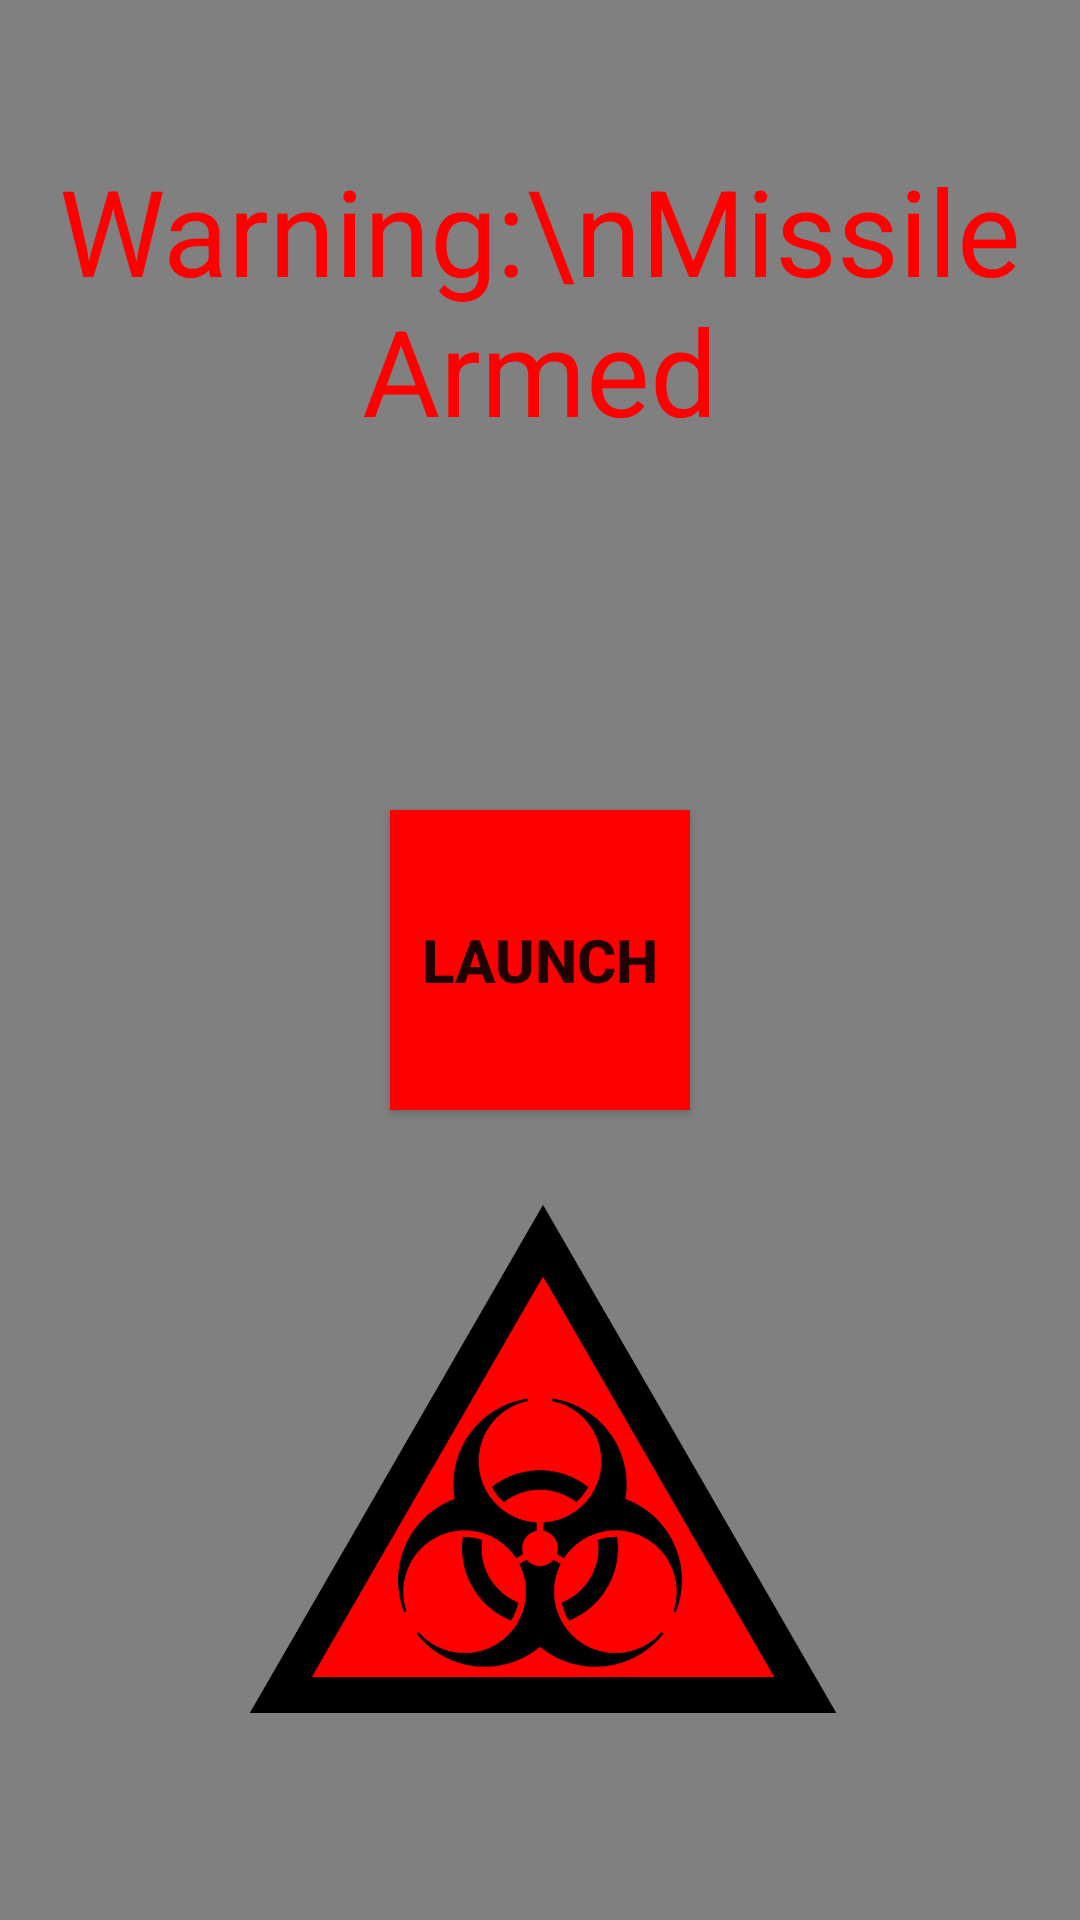

This screen was rendered from an Android layout file. Write that file and the resources it references.
<!-- AndroidManifest.xml: activity theme FullscreenTheme -->
<!-- res/layout/activity_launch.xml -->
<RelativeLayout xmlns:android="http://schemas.android.com/apk/res/android"
    xmlns:tools="http://schemas.android.com/tools"
    android:layout_width="match_parent"
    android:layout_height="match_parent"
    android:background="#808080"
    tools:context="com.redrobotit.rocketlauncher.LaunchCodeActivity">

    


    <Button
        android:layout_width="wrap_content"
        android:layout_height="wrap_content"
        android:id="@+id/fpScan"
        android:height="100dp"
        android:width="100dp"
        android:background="#ff0000"
        android:onClick="onClickLaunch"
        android:text="LAUNCH"
        android:textStyle="bold"
        android:textSize="20sp"
        android:layout_centerVertical="true"
        android:layout_centerHorizontal="true" />

    <ImageView
        android:layout_width="wrap_content"
        android:layout_height="wrap_content"
        android:id="@+id/imageView"
        android:layout_alignParentBottom="false"
        android:layout_centerHorizontal="true"
        android:src="@drawable/biohazardr"
        android:adjustViewBounds="true"
        android:layout_below="@+id/fpScan"
        android:layout_marginTop="30dp"
        android:maxHeight="200dp"
        android:maxWidth="200dp" />

    <TextView
        android:layout_width="wrap_content"
        android:layout_height="wrap_content"
        android:id="@+id/timerTV"
        android:layout_alignParentTop="true"
        android:layout_marginTop="50dp"
        android:layout_centerHorizontal="true"
        android:textColor="#ff0000"
        android:textSize="40sp"
        android:text="Warning:\nMissile Armed"
        android:textAlignment="center" />

</RelativeLayout>
<!-- resources referenced by this layout -->
<resources>
  <!-- drawable biohazardr: png bitmap (drawable, 42171 bytes) -->
  <style name="FullscreenTheme" parent="AppTheme">
          <item name="android:windowActionBarOverlay">true</item>
          <item name="android:windowBackground">@null</item>
          <item name="metaButtonBarStyle">?android:attr/buttonBarStyle</item>
          <item name="metaButtonBarButtonStyle">?android:attr/buttonBarButtonStyle</item>
          <item name="windowActionBar">false</item>
          <item name="windowNoTitle">true</item>
      </style>
  <style name="AppTheme" parent="Theme.AppCompat.Light.DarkActionBar">
          
          <item name="colorPrimary">@color/colorPrimary</item>
          <item name="colorPrimaryDark">@color/colorPrimaryDark</item>
          <item name="colorAccent">@color/colorAccent</item>
      </style>
  <!-- not gathered from this repository: default colours our renderer supplied (Android Studio template values) -->
  <color name="colorPrimary">#FF6200EE</color>
  <color name="colorPrimaryDark">#FF3700B3</color>
  <color name="colorAccent">#FF03DAC5</color>
</resources>
